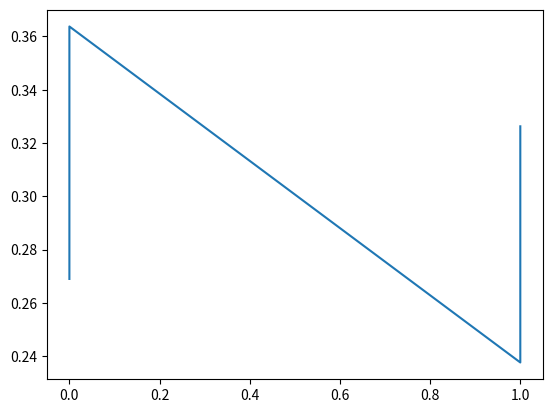

Generate this figure with matplotlib:
# -*- coding: utf-8 -*-
"""Untitled1.ipynb

Automatically generated by Colaboratory.

Original file is located at
    https://colab.research.google.com/<link-removed>
"""

import numpy as np 
import matplotlib.pyplot as plt 
import pandas as pd

#sigmond function 
def nlinear(x,deriv=False):
  if(deriv==True):
    return x*(1-x)
  return 1/(1+np.exp(-x))

#input dataset
X=np.array([   [0,0,1],
               [0,1,1],
               [1,0,1],
               [1,1,1],
            ])
#output dataset 
y=np.array([[0,0,1,1]]).T
#seed random number for random distribution 
#deterministic
np.random.seed(1)
#initialize weighs randomly with mean 0 
synapse0=2*np.random.random((3,1))-1

for i in range(1000):
  #forward propagation 
  layer0=X
  layer1=nlinear(np.dot(layer0,synapse0))
  #calculate error 
  layer1_error=y-layer1
  #multiply how much error backpropogated 
  #slop of the sigmoid at the values in layer1 
  layer1_delta=layer1_error*nlinear(layer1,True)

#update weights as per the errors backpropgats 
synapse0 +=np.dot(layer0.T,layer1_delta)

print("Output After Training:")
print(layer1)
print("Actual Output: ")
print(y)

df=[y,layer1]

df

plt.plot(y,layer1)

